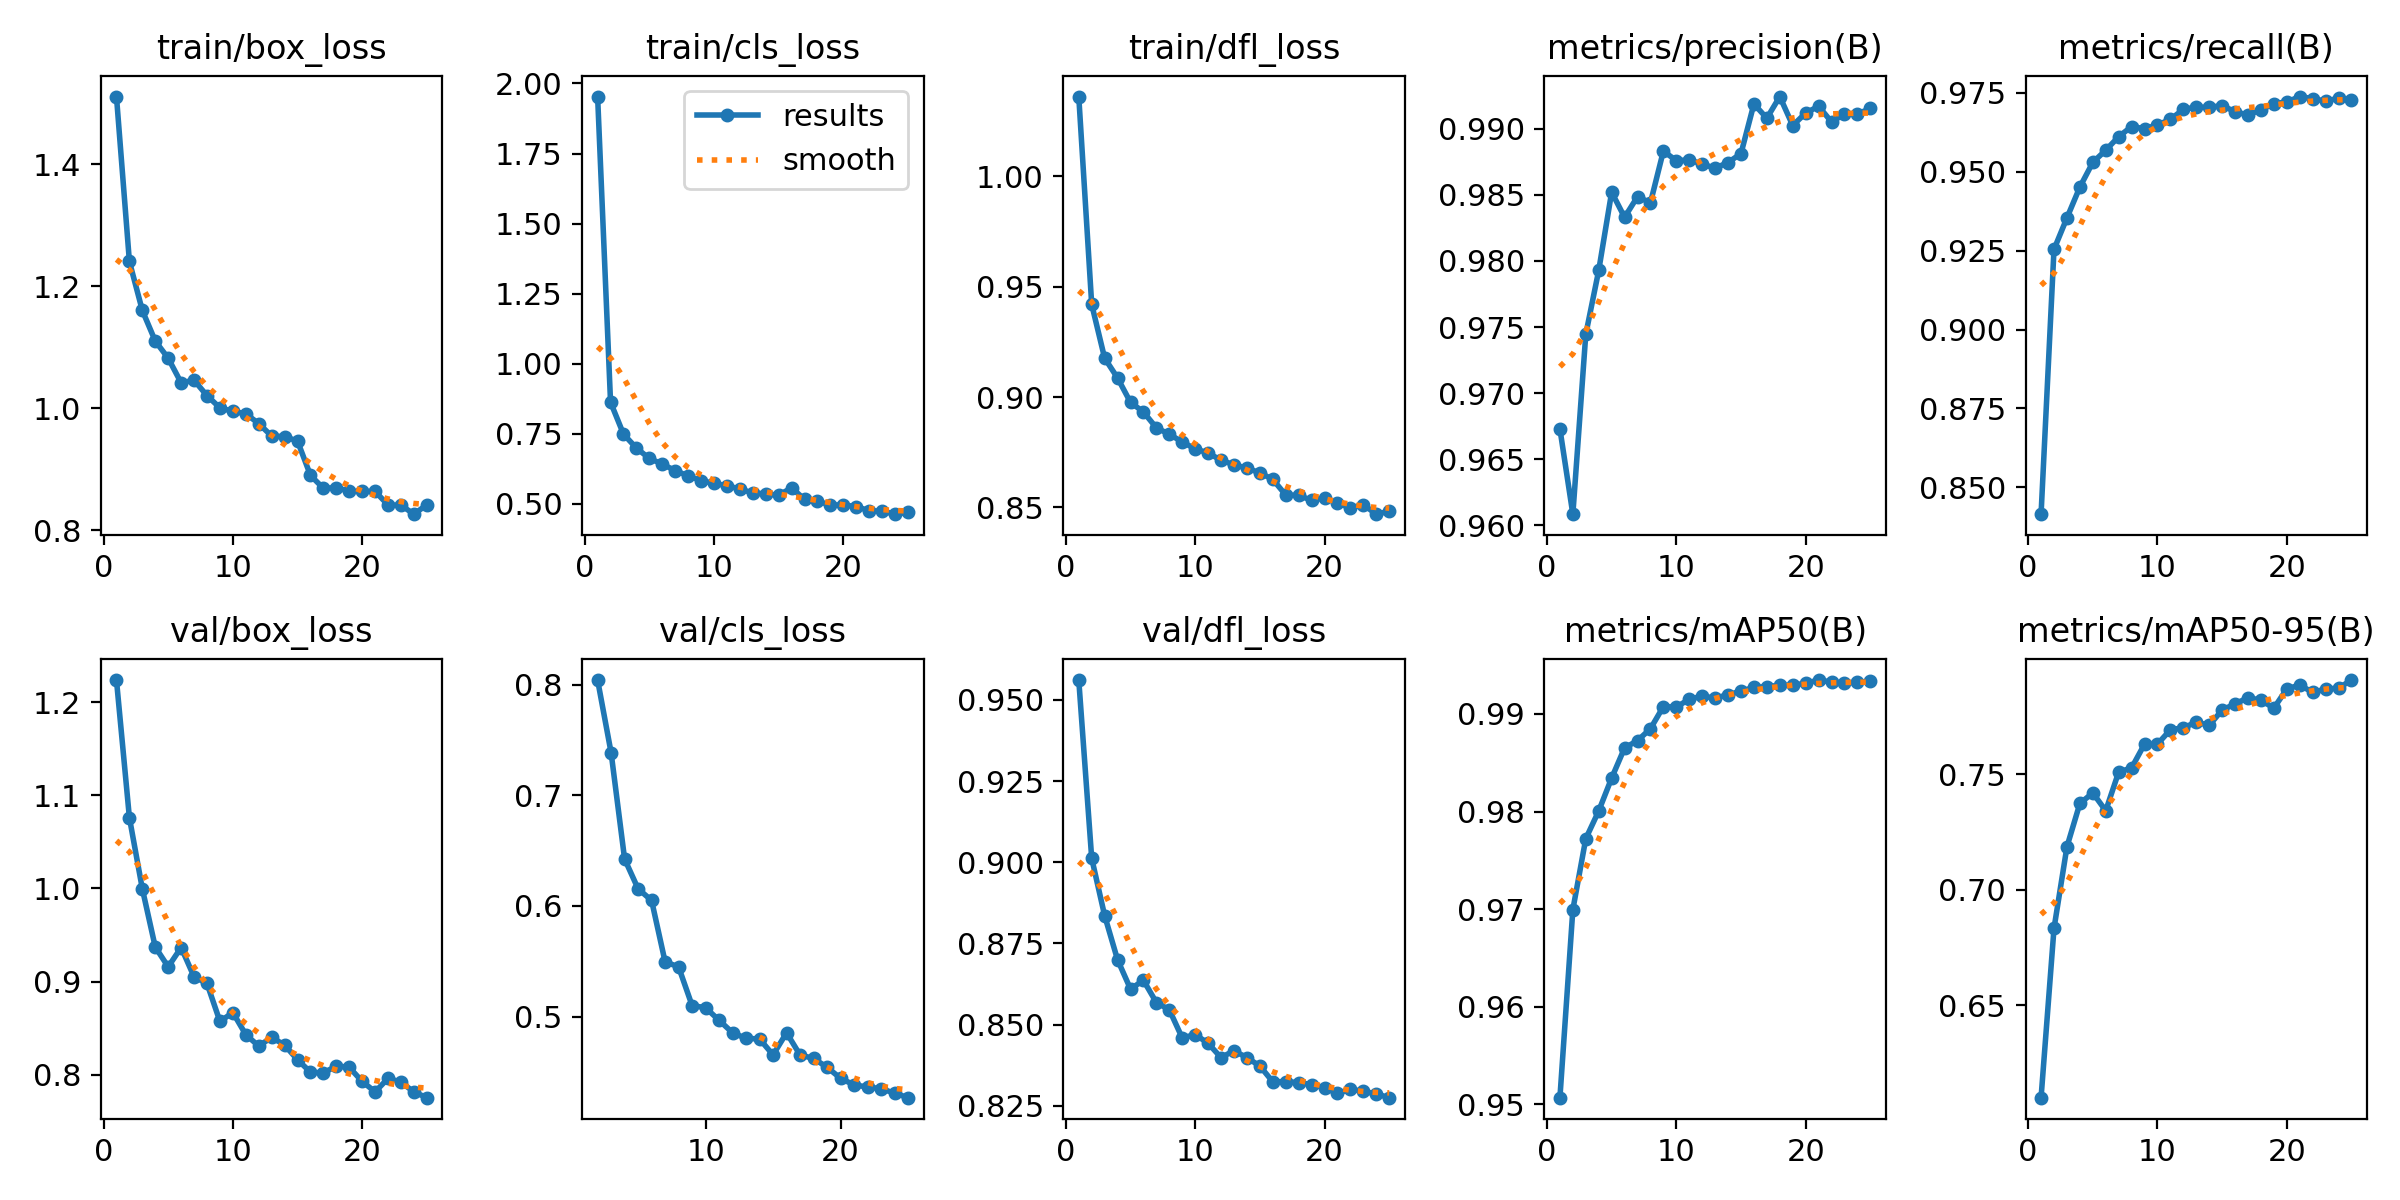

Data behind this chart, as committed beside it:
epoch, time, train/box_loss, train/cls_loss, train/dfl_loss, metrics/precision(B), metrics/recall(B), metrics/mAP50(B), metrics/mAP50-95(B), val/box_loss, val/cls_loss, val/dfl_loss, lr/pg0, lr/pg1, lr/pg2
1, 13.28, 1.511, 1.953, 1.036, 0.9673, 0.8415, 0.9507, 0.6101, 1.224, inf, 0.9561, 0.06931, 0.00031, 0.00031
2, 23.13, 1.24, 0.8619, 0.942, 0.9608, 0.9254, 0.9699, 0.6832, 1.076, 0.8042, 0.9012, 0.03761, 0.0006051, 0.0006051
3, 33.6, 1.16, 0.748, 0.9176, 0.9745, 0.9354, 0.9772, 0.7185, 0.9996, 0.7385, 0.8836, 0.005875, 0.0008748, 0.0008748
4, 43.21, 1.11, 0.6982, 0.9086, 0.9793, 0.9452, 0.9801, 0.7373, 0.9371, 0.6424, 0.87, 0.0008812, 0.0008812, 0.0008812
5, 52.74, 1.082, 0.6611, 0.8976, 0.9852, 0.953, 0.9834, 0.7418, 0.9159, 0.6156, 0.861, 0.0008416, 0.0008416, 0.0008416
6, 62.13, 1.042, 0.641, 0.8932, 0.9833, 0.9568, 0.9865, 0.7341, 0.9366, 0.605, 0.8637, 0.000802, 0.000802, 0.000802
7, 71.7, 1.046, 0.6176, 0.8861, 0.9849, 0.9611, 0.9873, 0.7508, 0.9052, 0.5495, 0.8568, 0.0007624, 0.0007624, 0.0007624
8, 81.12, 1.02, 0.5988, 0.8831, 0.9844, 0.9643, 0.9885, 0.7527, 0.898, 0.545, 0.8546, 0.0007228, 0.0007228, 0.0007228
9, 90.54, 1, 0.5817, 0.8797, 0.9883, 0.9636, 0.9908, 0.763, 0.8572, 0.51, 0.8459, 0.0006832, 0.0006832, 0.0006832
10, 100.2, 0.9946, 0.5721, 0.8765, 0.9876, 0.9648, 0.9907, 0.7629, 0.8668, 0.508, 0.847, 0.0006436, 0.0006436, 0.0006436
11, 109.8, 0.9908, 0.5637, 0.8747, 0.9876, 0.9666, 0.9915, 0.7692, 0.8431, 0.4967, 0.8443, 0.000604, 0.000604, 0.000604
12, 119.5, 0.9746, 0.5519, 0.8714, 0.9873, 0.9698, 0.9918, 0.77, 0.8308, 0.4854, 0.8398, 0.0005644, 0.0005644, 0.0005644
13, 128.8, 0.9542, 0.5379, 0.8693, 0.987, 0.9705, 0.9916, 0.7724, 0.8402, 0.4803, 0.842, 0.0005248, 0.0005248, 0.0005248
14, 138.5, 0.9533, 0.5347, 0.8678, 0.9874, 0.9704, 0.992, 0.771, 0.8319, 0.4798, 0.8398, 0.0004852, 0.0004852, 0.0004852
15, 148, 0.946, 0.5297, 0.8657, 0.9881, 0.971, 0.9923, 0.7777, 0.8161, 0.4654, 0.8373, 0.0004456, 0.0004456, 0.0004456
16, 161.6, 0.8897, 0.5565, 0.8627, 0.9919, 0.969, 0.9927, 0.7803, 0.8028, 0.4854, 0.8324, 0.000406, 0.000406, 0.000406
17, 170.2, 0.8686, 0.5145, 0.8556, 0.9908, 0.968, 0.9928, 0.783, 0.8019, 0.4653, 0.8325, 0.0003664, 0.0003664, 0.0003664
18, 179.1, 0.8697, 0.5087, 0.8554, 0.9924, 0.9696, 0.9929, 0.7819, 0.8094, 0.4622, 0.8322, 0.0003268, 0.0003268, 0.0003268
19, 187.9, 0.8636, 0.4946, 0.8532, 0.9902, 0.9716, 0.9929, 0.7785, 0.808, 0.4542, 0.8316, 0.0002872, 0.0002872, 0.0002872
20, 196.4, 0.8634, 0.4955, 0.8543, 0.9912, 0.9721, 0.9931, 0.7868, 0.7928, 0.4442, 0.8306, 0.0002476, 0.0002476, 0.0002476
21, 205.1, 0.8635, 0.4888, 0.852, 0.9917, 0.9738, 0.9935, 0.7885, 0.7817, 0.4383, 0.8288, 0.000208, 0.000208, 0.000208
22, 213.4, 0.8411, 0.4744, 0.8497, 0.9905, 0.9732, 0.9933, 0.7853, 0.7962, 0.4364, 0.8301, 0.0001684, 0.0001684, 0.0001684
23, 221.7, 0.8408, 0.4729, 0.8513, 0.9911, 0.9724, 0.9932, 0.7867, 0.792, 0.4349, 0.8295, 0.0001288, 0.0001288, 0.0001288
24, 230.3, 0.8262, 0.4621, 0.8469, 0.9911, 0.9733, 0.9932, 0.7872, 0.7815, 0.4308, 0.8287, 8.92e-05, 8.92e-05, 8.92e-05
25, 238.8, 0.8417, 0.4689, 0.8482, 0.9915, 0.9728, 0.9933, 0.7906, 0.7754, 0.4267, 0.8275, 4.96e-05, 4.96e-05, 4.96e-05
